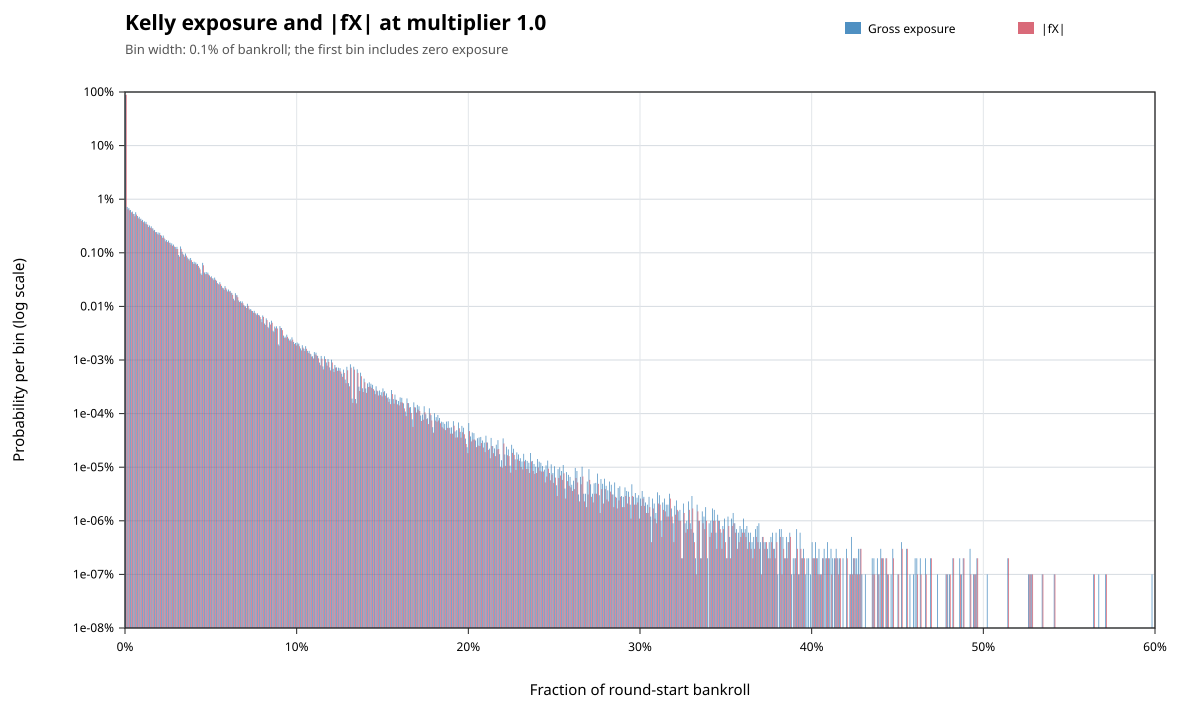

Values plotted in this chart, from the file beside it:
metric, lower_inclusive, upper_exclusive, count, probability
gross_exposure, 0, 0.001, 878454517, 0.8785
gross_exposure, 0.001, 0.002, 7178055, 0.007178
gross_exposure, 0.002, 0.003, 6815906, 0.006816
gross_exposure, 0.003, 0.004, 6297412, 0.006297
gross_exposure, 0.004, 0.005, 5874895, 0.005875
gross_exposure, 0.005, 0.006, 5300218, 0.0053
gross_exposure, 0.006, 0.007, 5725480, 0.005725
gross_exposure, 0.007, 0.008, 4856556, 0.004857
gross_exposure, 0.008, 0.009, 4691125, 0.004691
gross_exposure, 0.009, 0.01, 4330158, 0.00433
gross_exposure, 0.01, 0.011, 4108555, 0.004109
gross_exposure, 0.011, 0.012, 3855548, 0.003856
gross_exposure, 0.012, 0.013, 3772099, 0.003772
gross_exposure, 0.013, 0.014, 3334516, 0.003335
gross_exposure, 0.014, 0.015, 3236585, 0.003237
gross_exposure, 0.015, 0.016, 3121807, 0.003122
gross_exposure, 0.016, 0.017, 2861496, 0.002861
gross_exposure, 0.017, 0.018, 2672234, 0.002672
gross_exposure, 0.018, 0.019, 2439061, 0.002439
gross_exposure, 0.019, 0.02, 2400653, 0.002401
gross_exposure, 0.02, 0.021, 2364485, 0.002364
gross_exposure, 0.021, 0.022, 2091275, 0.002091
gross_exposure, 0.022, 0.023, 2100480, 0.0021
gross_exposure, 0.023, 0.024, 1795994, 0.001796
gross_exposure, 0.024, 0.025, 1734699, 0.001735
gross_exposure, 0.025, 0.026, 1686514, 0.001687
gross_exposure, 0.026, 0.027, 1540622, 0.001541
gross_exposure, 0.027, 0.028, 1500177, 0.0015
gross_exposure, 0.028, 0.029, 1423260, 0.001423
gross_exposure, 0.029, 0.03, 1285293, 0.001285
gross_exposure, 0.03, 0.031, 1291863, 0.001292
gross_exposure, 0.031, 0.032, 909724, 0.0009097
gross_exposure, 0.032, 0.033, 1313217, 0.001313
gross_exposure, 0.033, 0.034, 1045205, 0.001045
gross_exposure, 0.034, 0.035, 917805, 0.0009178
gross_exposure, 0.035, 0.036, 970184, 0.0009702
gross_exposure, 0.036, 0.037, 817914, 0.0008179
gross_exposure, 0.037, 0.038, 776169, 0.0007762
gross_exposure, 0.038, 0.039, 800740, 0.0008007
gross_exposure, 0.039, 0.04, 674110, 0.0006741
gross_exposure, 0.04, 0.041, 681123, 0.0006811
gross_exposure, 0.041, 0.042, 660769, 0.0006608
gross_exposure, 0.042, 0.043, 620166, 0.0006202
gross_exposure, 0.043, 0.044, 528367, 0.0005284
gross_exposure, 0.044, 0.045, 411011, 0.000411
gross_exposure, 0.045, 0.046, 649776, 0.0006498
gross_exposure, 0.046, 0.047, 429669, 0.0004297
gross_exposure, 0.047, 0.048, 437825, 0.0004378
gross_exposure, 0.048, 0.049, 427828, 0.0004278
gross_exposure, 0.049, 0.05, 378185, 0.0003782
gross_exposure, 0.05, 0.051, 364520, 0.0003645
gross_exposure, 0.051, 0.052, 333274, 0.0003333
gross_exposure, 0.052, 0.053, 345111, 0.0003451
gross_exposure, 0.053, 0.054, 301630, 0.0003016
gross_exposure, 0.054, 0.055, 263126, 0.0002631
gross_exposure, 0.055, 0.056, 282484, 0.0002825
gross_exposure, 0.056, 0.057, 241509, 0.0002415
gross_exposure, 0.057, 0.058, 217985, 0.000218
gross_exposure, 0.058, 0.059, 239475, 0.0002395
gross_exposure, 0.059, 0.06, 206457, 0.0002065
... 858 more rows
